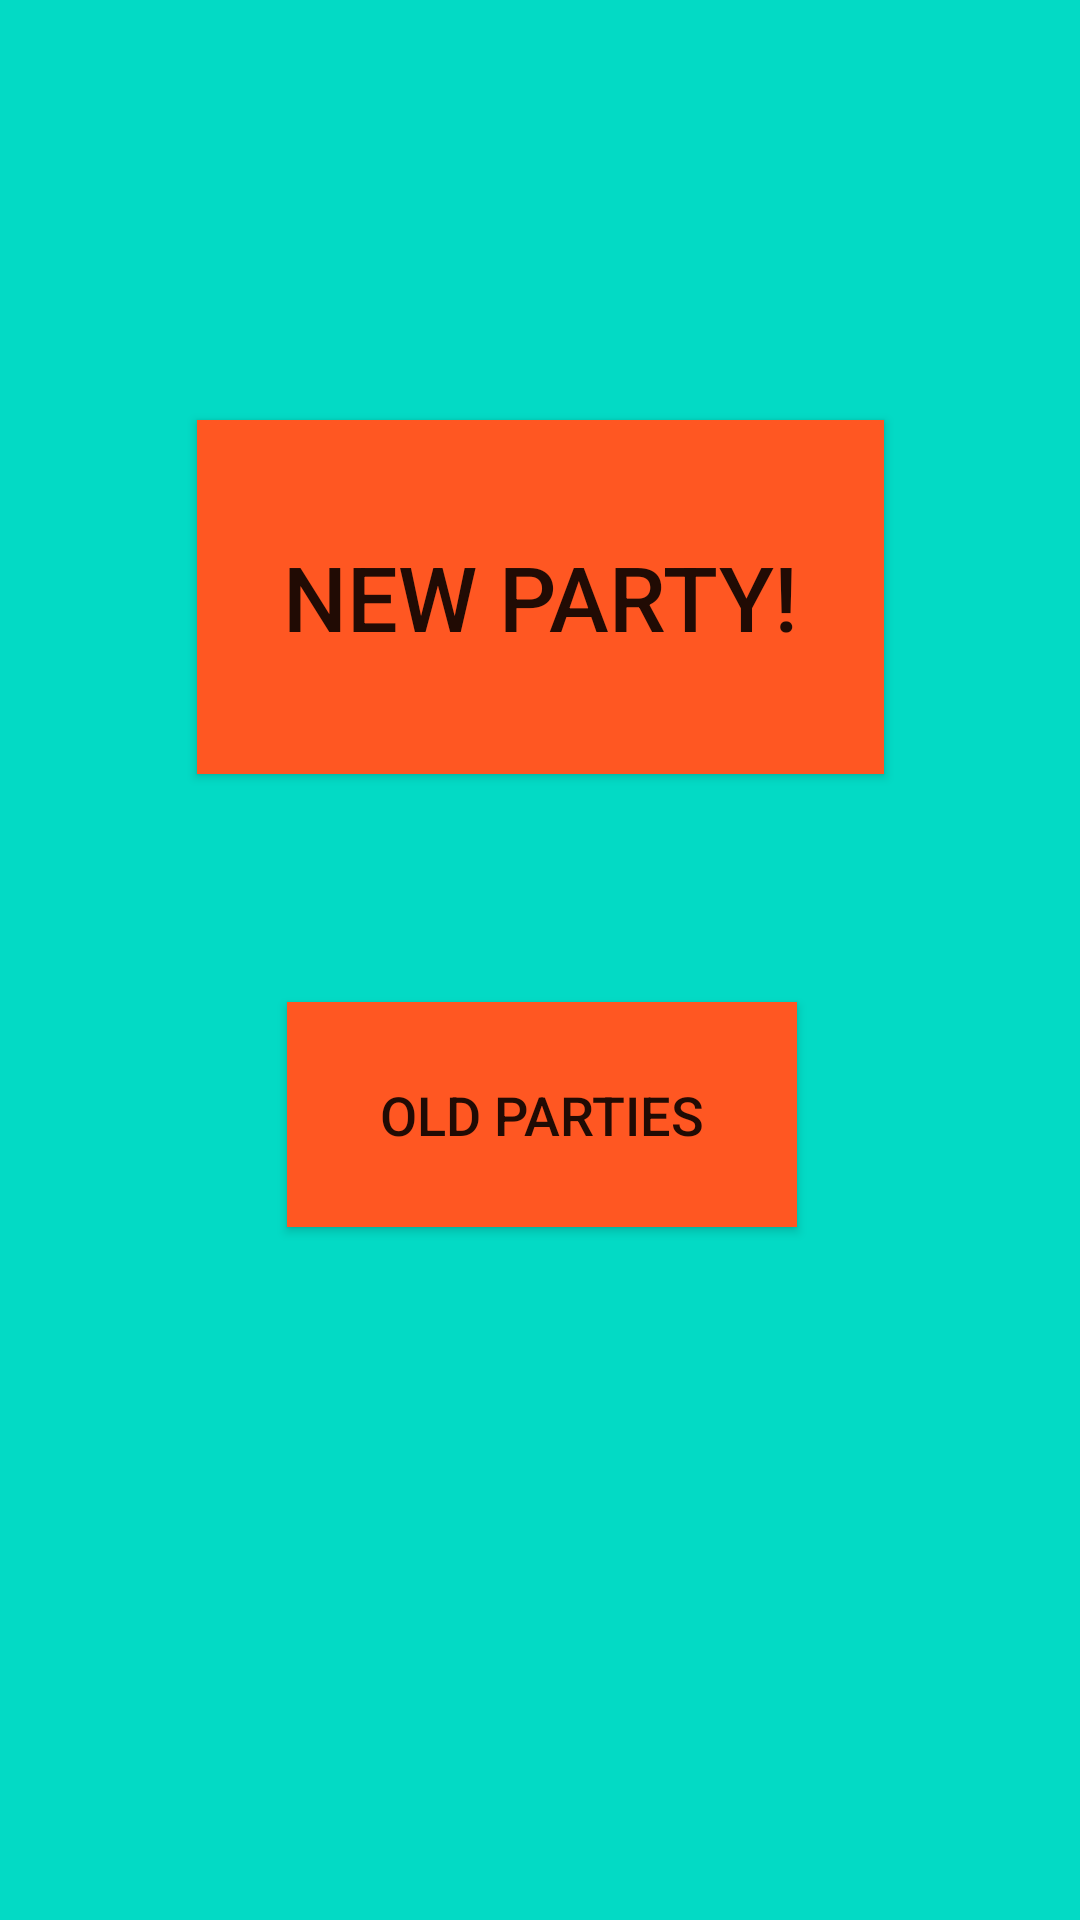

The Android layout XML behind this screen, and the referenced resources:
<!-- AndroidManifest.xml: application theme AppTheme -->
<!-- res/layout/activity_main.xml -->
<?xml version="1.0" encoding="utf-8"?>
<androidx.constraintlayout.widget.ConstraintLayout xmlns:android="http://schemas.android.com/apk/res/android"
    xmlns:app="http://schemas.android.com/apk/res-auto"
    xmlns:tools="http://schemas.android.com/tools"
    android:layout_width="match_parent"
    android:layout_height="match_parent"
    android:background="?attr/colorControlActivated"
    tools:context=".MainActivity">

    <Button
        android:id="@+id/button"
        android:layout_width="229dp"
        android:layout_height="118dp"
        android:layout_marginTop="140dp"
        android:background="?attr/colorError"
        android:onClick="newParty"
        android:text="@string/new_party"
        android:textSize="30sp"
        app:layout_constraintEnd_toEndOf="parent"
        app:layout_constraintStart_toStartOf="parent"
        app:layout_constraintTop_toTopOf="parent" />

    <Button
        android:id="@+id/button2"
        android:layout_width="170dp"
        android:layout_height="75dp"
        android:layout_marginTop="76dp"
        android:background="?attr/colorError"
        android:text="@string/old_parties"
        android:textSize="18sp"
        app:layout_constraintEnd_toEndOf="parent"
        app:layout_constraintHorizontal_bias="0.504"
        app:layout_constraintStart_toStartOf="parent"
        app:layout_constraintTop_toBottomOf="@+id/button" />
</androidx.constraintlayout.widget.ConstraintLayout>
<!-- resources referenced by this layout -->
<resources>
  <string name="new_party">New Party!</string>
  <string name="old_parties">Old parties</string>
  <style name="AppTheme" parent="Theme.AppCompat.Light.DarkActionBar">
          
          <item name="colorPrimary">@color/colorPrimary</item>
          <item name="colorPrimaryDark">@color/colorPrimaryDark</item>
          <item name="colorAccent">@color/colorAccent</item>
      </style>
  <!-- not gathered from this repository: default colours our renderer supplied (Android Studio template values) -->
  <color name="colorPrimary">#FF6200EE</color>
  <color name="colorPrimaryDark">#FF3700B3</color>
  <color name="colorAccent">#FF03DAC5</color>
</resources>
